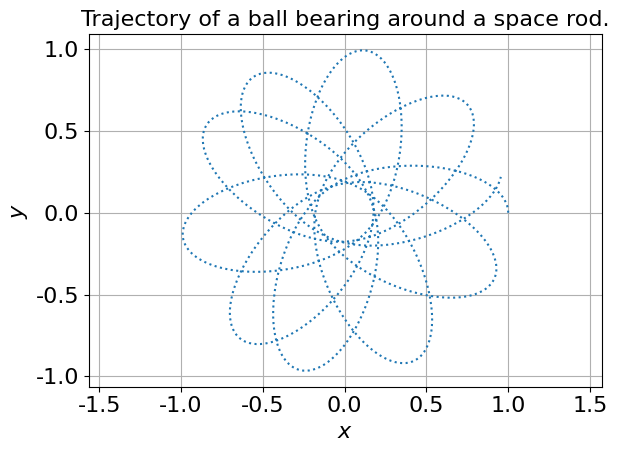

Here is the Python script that generated this plot:
# Solution to Newman 8.8, Space garbage.
# Author: Nico Grisouard, Univ. of Toronto

import numpy as np
import matplotlib.pyplot as plt
from matplotlib import rc


def rhs(r):
    """ The right-hand-side of the equations
    INPUT:
    r = [x, vx, y, vy] are floats (not arrays)
    note: no explicit dependence on time
    OUTPUT:
    1x2 numpy array, rhs[0] is for x, rhs[1] is for vx, etc"""
    M = 10.
    L = 2.

    x = r[0]
    vx = r[1]
    y = r[2]
    vy = r[3]

    r2 = x**2 + y**2
    Fx, Fy = - M * np.array([x, y], float) / (r2 * np.sqrt(r2 + .25*L**2))
    return np.array([vx, Fx, vy, Fy], float)


ftsz = 16
font = {'family': 'normal', 'size': ftsz}  # font size
rc('font', **font)

# %% This next part adapted from Newman's odesim.py --------------------------|
a = 0.0
b = 10.0
N = 1000  # let's leave it at that for now
h = (b-a)/N

tpoints = np.arange(a, b, h)
xpoints = []
vxpoints = []  # the future dx/dt
ypoints = []
vypoints = []  # the future dy/dt

# below: ordering is x, dx/dt, y, dy/dt
r = np.array([1., 0., 0., 1.], float)
for t in tpoints:
    xpoints.append(r[0])
    vxpoints.append(r[1])
    ypoints.append(r[2])
    vypoints.append(r[3])
    k1 = h*rhs(r)  # all the k's are vectors
    k2 = h*rhs(r + 0.5*k1)  # note: no explicit dependence on time of the RHSs
    k3 = h*rhs(r + 0.5*k2)
    k4 = h*rhs(r + k3)
    r += (k1 + 2*k2 + 2*k3 + k4)/6

plt.figure()
plt.plot(xpoints, ypoints, ':')
plt.xlabel("$x$")
plt.ylabel("$y$")
plt.title('Trajectory of a ball bearing around a space rod.', fontsize=ftsz)
plt.axis('equal')
plt.grid()
plt.tight_layout()
plt.savefig('Garbage.png', dpi=150)
plt.show()
